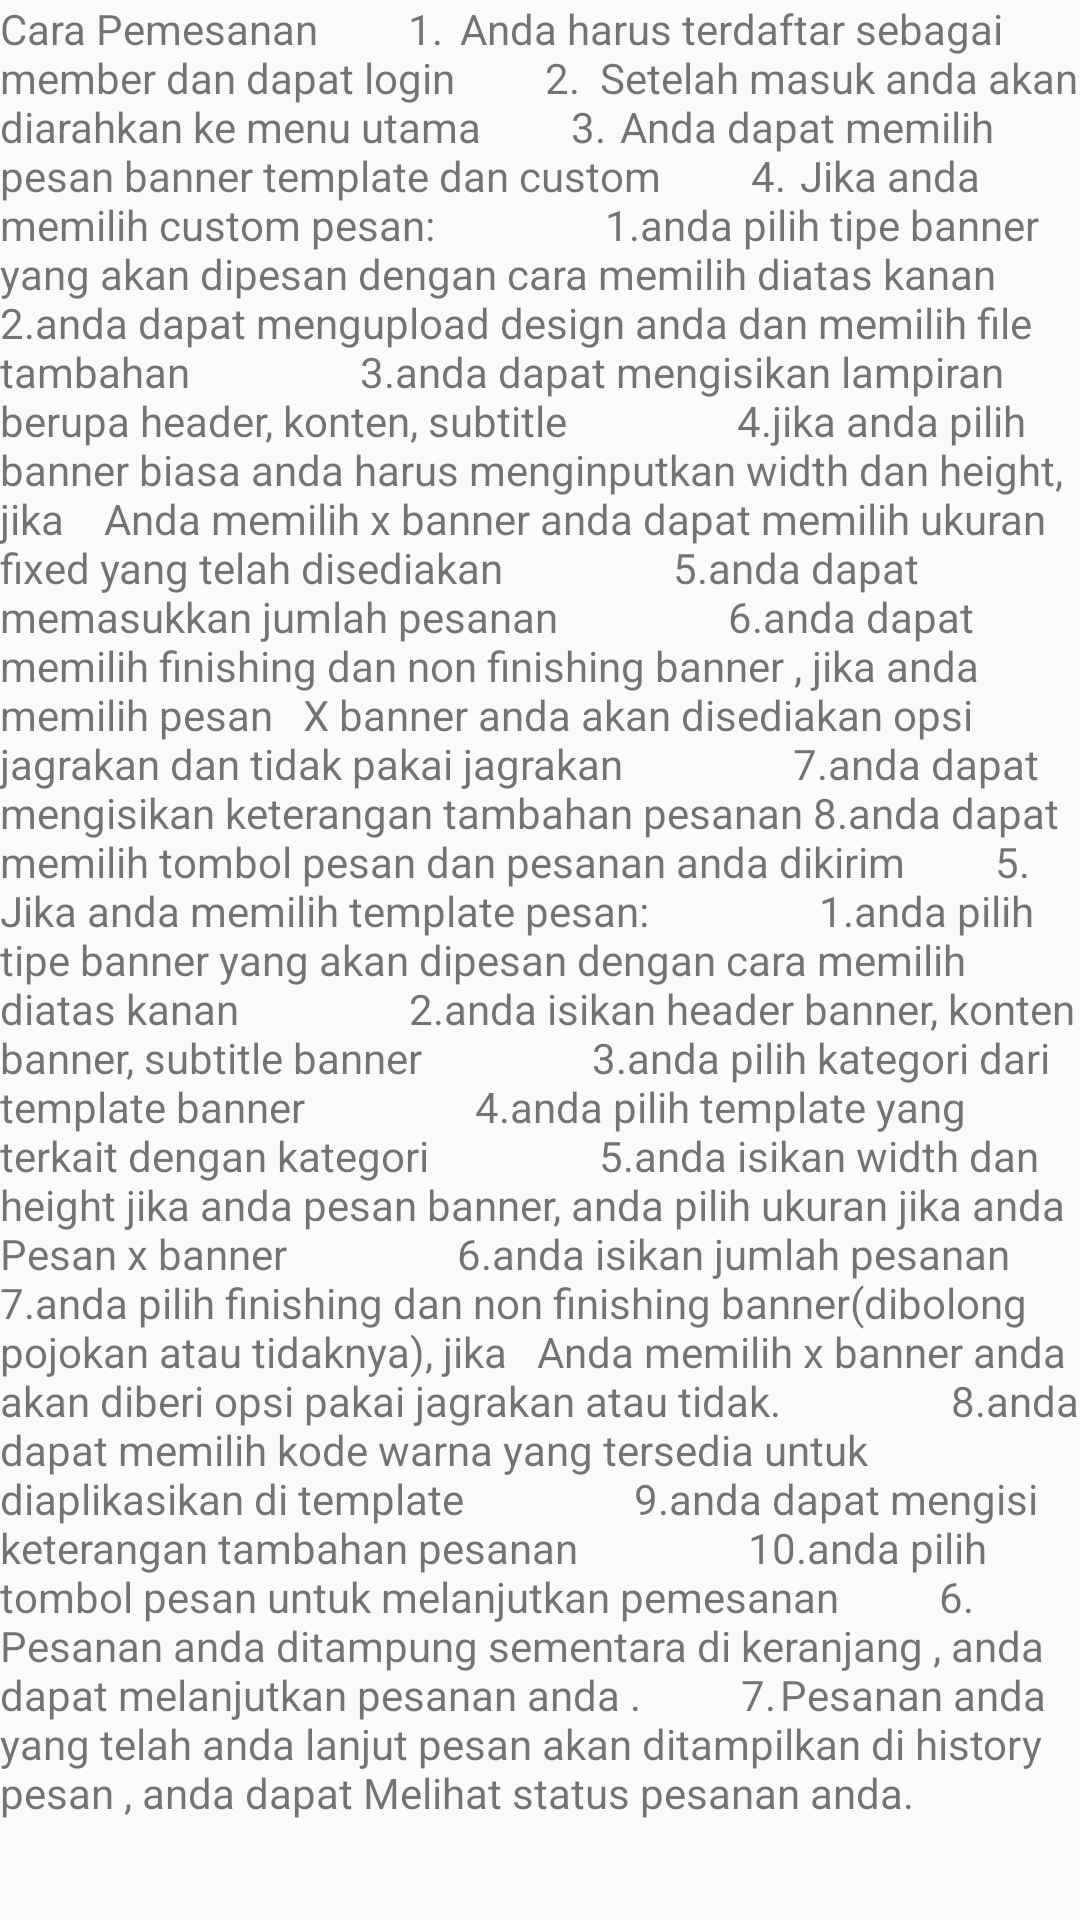

Produce the Android XML layout that renders to this screen, including the resource entries it uses.
<!-- AndroidManifest.xml: application theme AppTheme -->
<!-- res/layout/activity_cara_delevigne.xml -->
<?xml version="1.0" encoding="utf-8"?>
<LinearLayout xmlns:android="http://schemas.android.com/apk/res/android"
    xmlns:app="http://schemas.android.com/apk/res-auto"
    xmlns:tools="http://schemas.android.com/tools"
    android:layout_width="match_parent"
    android:layout_height="match_parent"
    tools:context=".HowTo.CaraDelevigne">
<ScrollView
    android:layout_width="match_parent"
    android:layout_height="match_parent">

    <TextView
        android:id="@+id/carade"
        android:layout_width="match_parent"
        android:layout_height="match_parent"
        android:layout_weight="1"
        android:text="Cara Pemesanan
        1.	Anda harus terdaftar sebagai member dan dapat login
        2.	Setelah masuk anda akan diarahkan ke menu utama
        3.	Anda dapat memilih pesan banner template dan custom
        4.	Jika anda memilih custom pesan:
                1.anda pilih tipe banner yang akan dipesan dengan cara memilih diatas kanan
                2.anda dapat mengupload design anda dan memilih file tambahan
                3.anda dapat mengisikan lampiran berupa header, konten, subtitle
                4.jika anda pilih banner biasa anda harus menginputkan width dan height, jika    Anda memilih x banner anda dapat memilih ukuran fixed yang telah disediakan
                5.anda dapat memasukkan jumlah pesanan
                6.anda dapat memilih finishing dan non finishing banner , jika anda memilih pesan   X banner anda akan disediakan opsi jagrakan dan tidak pakai jagrakan
                7.anda dapat mengisikan keterangan tambahan pesanan 8.anda dapat memilih tombol pesan dan pesanan anda dikirim
        5.	Jika anda memilih template pesan:
                1.anda pilih tipe banner yang akan dipesan dengan cara memilih diatas kanan
                2.anda isikan header banner, konten banner, subtitle banner
                3.anda pilih kategori dari template banner
                4.anda pilih template yang terkait dengan kategori
                5.anda isikan width dan height jika anda pesan banner, anda pilih ukuran jika anda   Pesan x banner
                6.anda isikan jumlah pesanan
                7.anda pilih finishing dan non finishing banner(dibolong pojokan atau tidaknya), jika   Anda memilih x banner anda akan diberi opsi pakai jagrakan atau tidak.
                8.anda dapat memilih kode warna yang tersedia untuk diaplikasikan di template
                9.anda dapat mengisi keterangan tambahan pesanan
                10.anda pilih tombol pesan untuk melanjutkan pemesanan
         6.	Pesanan anda ditampung sementara di keranjang , anda dapat melanjutkan pesanan anda .
         7.	Pesanan anda yang telah anda lanjut pesan akan ditampilkan di history pesan , anda dapat Melihat status pesanan anda. "
        android:textAlignment="viewStart" />
</ScrollView>
</LinearLayout>
<!-- resources referenced by this layout -->
<resources>
  <style name="AppTheme" parent="Theme.AppCompat.Light.DarkActionBar">
          
          <item name="colorPrimary">@color/vivid</item>
          <item name="colorPrimaryDark">@color/pesa</item>
          <item name="colorAccent">@color/colorAccent</item>
          
      </style>
  <color name="vivid">#d01d23</color>
  <color name="pesa">#840f0f</color>
  <color name="colorAccent">#FF4081</color>
</resources>
